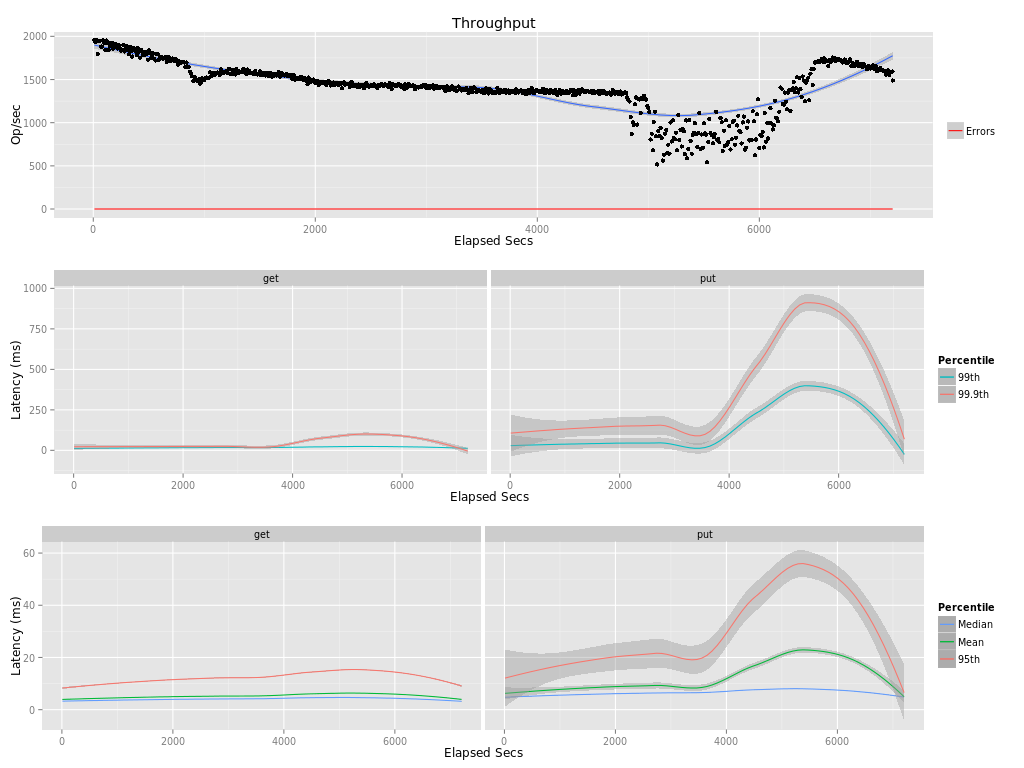

Source data for this figure (header and first rows):
elapsed, window, total, successful, failed
10, 10, 19573, 19573, 0
20, 10, 19360, 19360, 0
30, 10, 19552, 19552, 0
40, 10, 17951, 17951, 0
50, 10, 19474, 19474, 0
60, 10, 19463, 19463, 0
70, 10, 18820, 18820, 0
80, 10, 18797, 18797, 0
90, 10, 19537, 19537, 0
100, 10, 19263, 19263, 0
110, 10, 18434, 18434, 0
120, 10, 19516, 19516, 0
130, 10, 19227, 19227, 0
140, 10, 18406, 18406, 0
150, 10, 18861, 18861, 0
160, 10, 19267, 19267, 0
170, 10, 19247, 19247, 0
180, 10.0, 18586, 18586, 0
190, 10, 18860, 18860, 0
200, 10, 19134, 19134, 0
210, 10, 18731, 18731, 0
220, 10, 18596, 18596, 0
230, 10, 19012, 19012, 0
240, 10, 18607, 18607, 0
250, 10, 18329, 18329, 0
260, 10, 18391, 18391, 0
270, 10, 19003, 19003, 0
280, 10, 18254, 18254, 0
290, 10, 18620, 18620, 0
300, 10, 18850, 18850, 0
310, 10, 18378, 18378, 0
320, 10, 17933, 17933, 0
330, 10, 18814, 18814, 0
340, 10, 18283, 18283, 0
350, 10, 17664, 17664, 0
360, 10, 18657, 18657, 0
370, 10, 18509, 18509, 0
380, 10, 18276, 18276, 0
390, 10.0, 17861, 17861, 0
400, 10, 18648, 18648, 0
410, 10, 18208, 18208, 0
420, 10, 17534, 17534, 0
430, 10, 18433, 18433, 0
440, 10, 18236, 18236, 0
450, 10, 17821, 17821, 0
460, 10, 17803, 17803, 0
470, 10, 18179, 18179, 0
480, 10, 17922, 17922, 0
490, 10, 17306, 17306, 0
500, 10, 18388, 18388, 0
510, 10, 18124, 18124, 0
520, 10, 17442, 17442, 0
530, 10, 17846, 17846, 0
540, 10, 18023, 18023, 0
550, 10, 17352, 17352, 0
560, 10, 17204, 17204, 0
570, 10, 17941, 17941, 0
580, 10, 17988, 17988, 0
590, 10, 17261, 17261, 0
600, 10, 17611, 17611, 0
... 661 more rows
